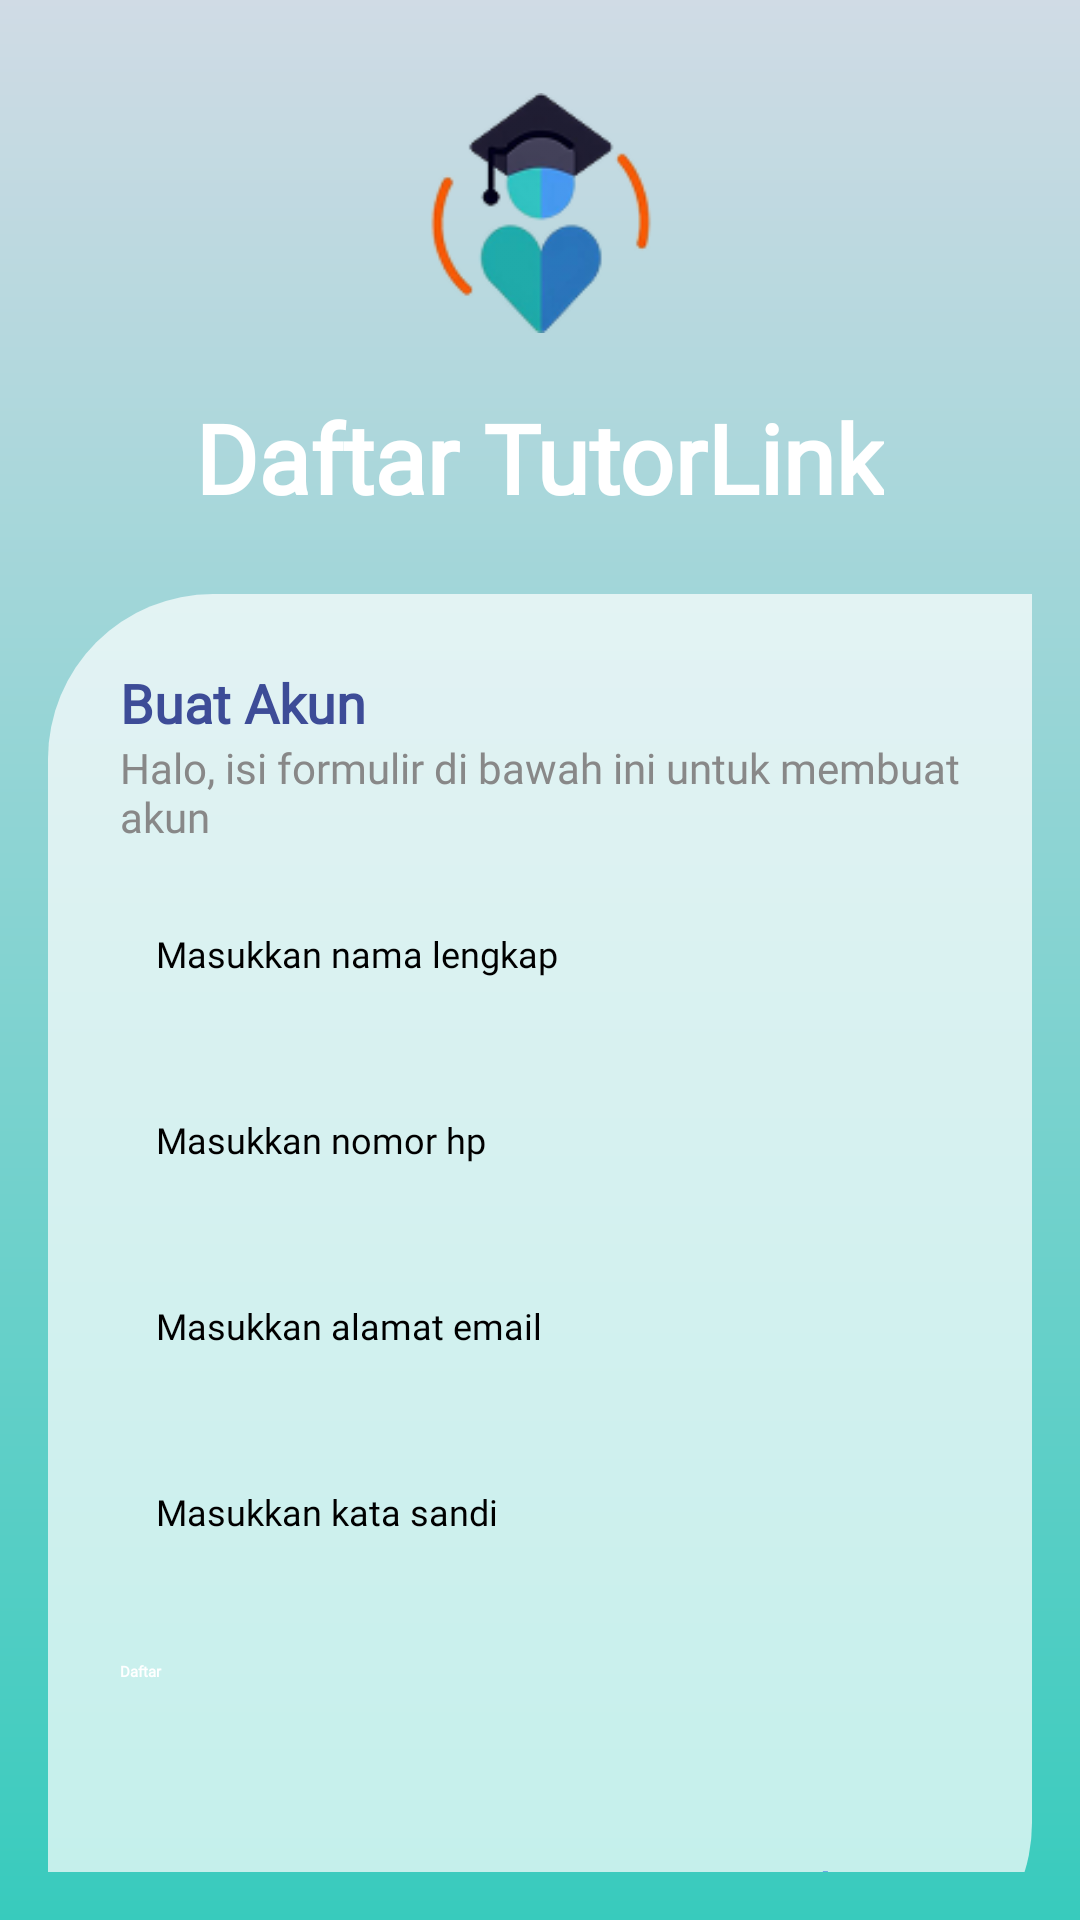

Reconstruct the res/layout file that produces this screen, plus the resources it refers to.
<!-- AndroidManifest.xml: application theme Theme.TutorLink -->
<!-- res/layout/activity_register.xml -->
<?xml version="1.0" encoding="utf-8"?>
<ScrollView xmlns:android="http://schemas.android.com/apk/res/android"
    android:layout_width="match_parent"
    android:layout_height="match_parent"
    android:background="@drawable/gradient_background"
    android:padding="16dp">

    <LinearLayout
        android:layout_width="match_parent"
        android:layout_height="wrap_content"
        android:orientation="vertical"
        android:gravity="center_horizontal">

        

        
        <ImageView
            android:layout_width="80dp"
            android:layout_height="80dp"
            android:layout_marginTop="15dp"
            android:src="@drawable/ic_tutorlink_logo" />

        <TextView
            android:layout_width="wrap_content"
            android:layout_height="wrap_content"
            android:text="Daftar TutorLink"
            android:textColor="#FFFFFF"
            android:textSize="32sp"
            android:textStyle="bold"
            android:layout_marginTop="20dp"
            android:fontFamily="@font/poppins_bold"/>

        
        <LinearLayout
            android:layout_width="match_parent"
            android:layout_height="wrap_content"
            android:orientation="vertical"
            android:background="@drawable/rounded_white_bg"
            android:padding="24dp"
            android:layout_marginTop="24dp">

            <TextView
                android:layout_width="wrap_content"
                android:layout_height="wrap_content"
                android:text="Buat Akun"
                android:textSize="18sp"
                android:textStyle="bold"
                android:textColor="#3D4C97"
                android:fontFamily="@font/poppins_bold"/>

            <TextView
                android:layout_width="wrap_content"
                android:layout_height="wrap_content"
                android:text="Halo, isi formulir di bawah ini untuk membuat akun"
                android:textColor="#888888"
                android:textSize="14sp"
                android:layout_marginBottom="16dp"
                android:fontFamily="@font/poppins_bold"/>

            
            <EditText
                android:id="@+id/etNama"
                android:layout_width="match_parent"
                android:layout_height="50dp"
                android:hint="Masukkan nama lengkap"
                android:background="@drawable/rounded_input"
                android:padding="12dp"
                android:layout_marginBottom="12dp"
                android:textSize="12sp"
                android:fontFamily="@font/poppins_semibold"/>/>

            
            <EditText
                android:id="@+id/etHp"
                android:layout_width="match_parent"
                android:layout_height="50dp"
                android:hint="Masukkan nomor hp"
                android:inputType="phone"
                android:background="@drawable/rounded_input"
                android:padding="12dp"
                android:layout_marginBottom="12dp"
                android:textSize="12sp"
                android:fontFamily="@font/poppins_semibold"/>/>

            
            <EditText
                android:id="@+id/etEmail"
                android:layout_width="match_parent"
                android:layout_height="50dp"
                android:hint="Masukkan alamat email"
                android:inputType="textEmailAddress"
                android:background="@drawable/rounded_input"
                android:padding="12dp"
                android:layout_marginBottom="12dp"
                android:textSize="12sp"
                android:fontFamily="@font/poppins_semibold"/>/>

            
            <EditText
                android:id="@+id/etPassword"
                android:layout_width="match_parent"
                android:layout_height="50dp"
                android:hint="Masukkan kata sandi"
                android:inputType="textPassword"
                android:background="@drawable/rounded_input"
                android:padding="12dp"
                android:layout_marginBottom="20dp"
                android:textSize="12sp"
                android:fontFamily="@font/poppins_semibold"/>

            
            <Button
                android:id="@+id/btnRegister"
                android:layout_width="match_parent"
                android:layout_height="50dp"
                android:text="Daftar"
                android:backgroundTint="#89E6FF"
                android:textColor="#FFFFFF"
                android:textStyle="bold"
                android:fontFamily="@font/poppins_bold"/>

            
            <LinearLayout
                android:layout_width="match_parent"
                android:layout_height="wrap_content"
                android:layout_marginTop="16dp"
                android:orientation="horizontal"
                android:gravity="center"
                android:layout_gravity="center">

                <TextView
                    android:layout_width="wrap_content"
                    android:layout_height="wrap_content"
                    android:text="Sudah mempunyai akun? "
                    android:textColor="#808080"
                    android:textSize="14sp"
                    android:fontFamily="@font/poppins_bold" />

                <TextView
                    android:id="@+id/tvLogin"
                    android:layout_width="wrap_content"
                    android:layout_height="wrap_content"
                    android:text="Masuk"
                    android:textColor="#4A90E2"
                    android:textSize="14sp"
                    android:fontFamily="@font/poppins_bold"
                    android:textStyle="bold"/>
            </LinearLayout>
        </LinearLayout>
    </LinearLayout>
</ScrollView>
<!-- resources referenced by this layout -->
<resources>
  <!-- drawable gradient_background (drawable) -->
  <?xml version="1.0" encoding="utf-8"?>
  <shape xmlns:android="http://schemas.android.com/apk/res/android"
      android:shape="rectangle">
  
      <gradient
          android:startColor="#D0DBE5"
          android:endColor="#38CBBD"
          android:angle="270"/>
  </shape>
  <!-- drawable ic_tutorlink_logo: png bitmap (drawable, 10542 bytes) -->
  <!-- drawable rounded_white_bg (drawable) -->
  <?xml version="1.0" encoding="utf-8"?>
  <shape xmlns:android="http://schemas.android.com/apk/res/android"
      android:shape="rectangle">
  
      <solid android:color="#B3FFFFFF"/>
      <corners
          android:bottomRightRadius="55dp"
          android:topLeftRadius="55dp"/>
  </shape>
</resources>
